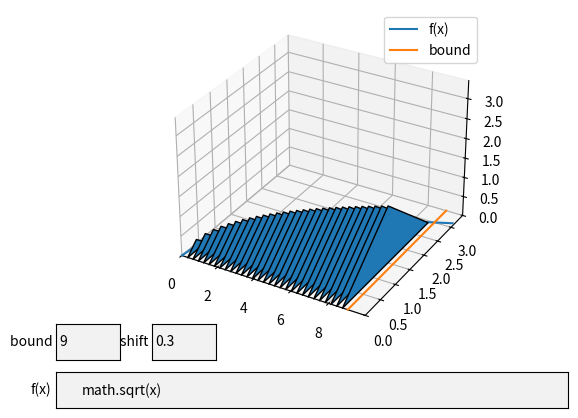

Reproduce this figure in Python.
import matplotlib.pyplot as plt
from matplotlib.axes import Axes
from mpl_toolkits.mplot3d import Axes3D
from mpl_toolkits.mplot3d.art3d import Poly3DCollection
from matplotlib.widgets import TextBox
import math
import numpy as np
from typing import Final, List, Tuple

SPACIOUS: Final[float] = 1.1

fig: plt.Figure = plt.figure()
ax: Axes = fig.add_subplot(1, 1, 1, projection='3d')
plt.subplots_adjust(bottom=0.2)

cache: List[str] = ["math.sqrt(x)", "9", "0.3"]

def draw(f: str, bound: float, shift: float) -> None:
    cache[0], cache[1], cache[2] = f, str(bound), str(shift)
    ax.clear()
    x: float = 0
    while (x < bound):
        verts: List[List[Tuple[float,float,float]]]
        verts = [[(x,eval(f)/2,eval(f)/2), (x,0,0), (x,eval(f),0)]]
        coll: Poly3DCollection = Poly3DCollection(verts)
        coll.set_edgecolor("#000000")
        ax.add_collection3d(coll)
        x+=shift
    x_smooth: np.ndarray = np.arange(0,bound*SPACIOUS,0.1)
    y_smooth: List[float] = [eval(f) for x in x_smooth]
    y_max: float = max(y_smooth)
    y_min: float  = min(y_smooth)
    ax.plot(x_smooth, y_smooth, label="f(x)")
    ax.plot([bound,bound], [y_min*SPACIOUS if (y_min < 0) else 0, y_max*SPACIOUS], label="bound")
    ax.axes.set_xlim3d(left=0, right=bound*SPACIOUS)
    ax.axes.set_ylim3d(bottom=y_min*SPACIOUS if (y_min < 0) else 0, top=y_max*SPACIOUS)
    ax.axes.set_zlim3d((y_min/2)*SPACIOUS if (y_min < 0) else 0, top=y_max*SPACIOUS)
    ax.legend()
    plt.draw()
    
f_axbox: Axes = plt.axes([0.1, 0.05, 0.8, 0.075])
b_axbox: Axes = plt.axes([0.1, 0.15, 0.1, 0.075])
s_axbox: Axes = plt.axes([0.25, 0.15, 0.1, 0.075])
f_text_box: TextBox = TextBox(f_axbox, 'f(x)', initial="math.sqrt(x)")
f_text_box.on_submit(lambda text: draw(text, float(cache[1]), float(cache[2])))
b_text_box: TextBox = TextBox(b_axbox, 'bound ', initial="9")
b_text_box.on_submit(lambda text: draw(cache[0], float(text), float(cache[2])))
s_text_box: TextBox = TextBox(s_axbox, 'shift ', initial="0.3")
s_text_box.on_submit(lambda text: draw(cache[0], float(cache[1]), float(text)))

draw(cache[0], float(cache[1]), float(cache[2]))
plt.show()

